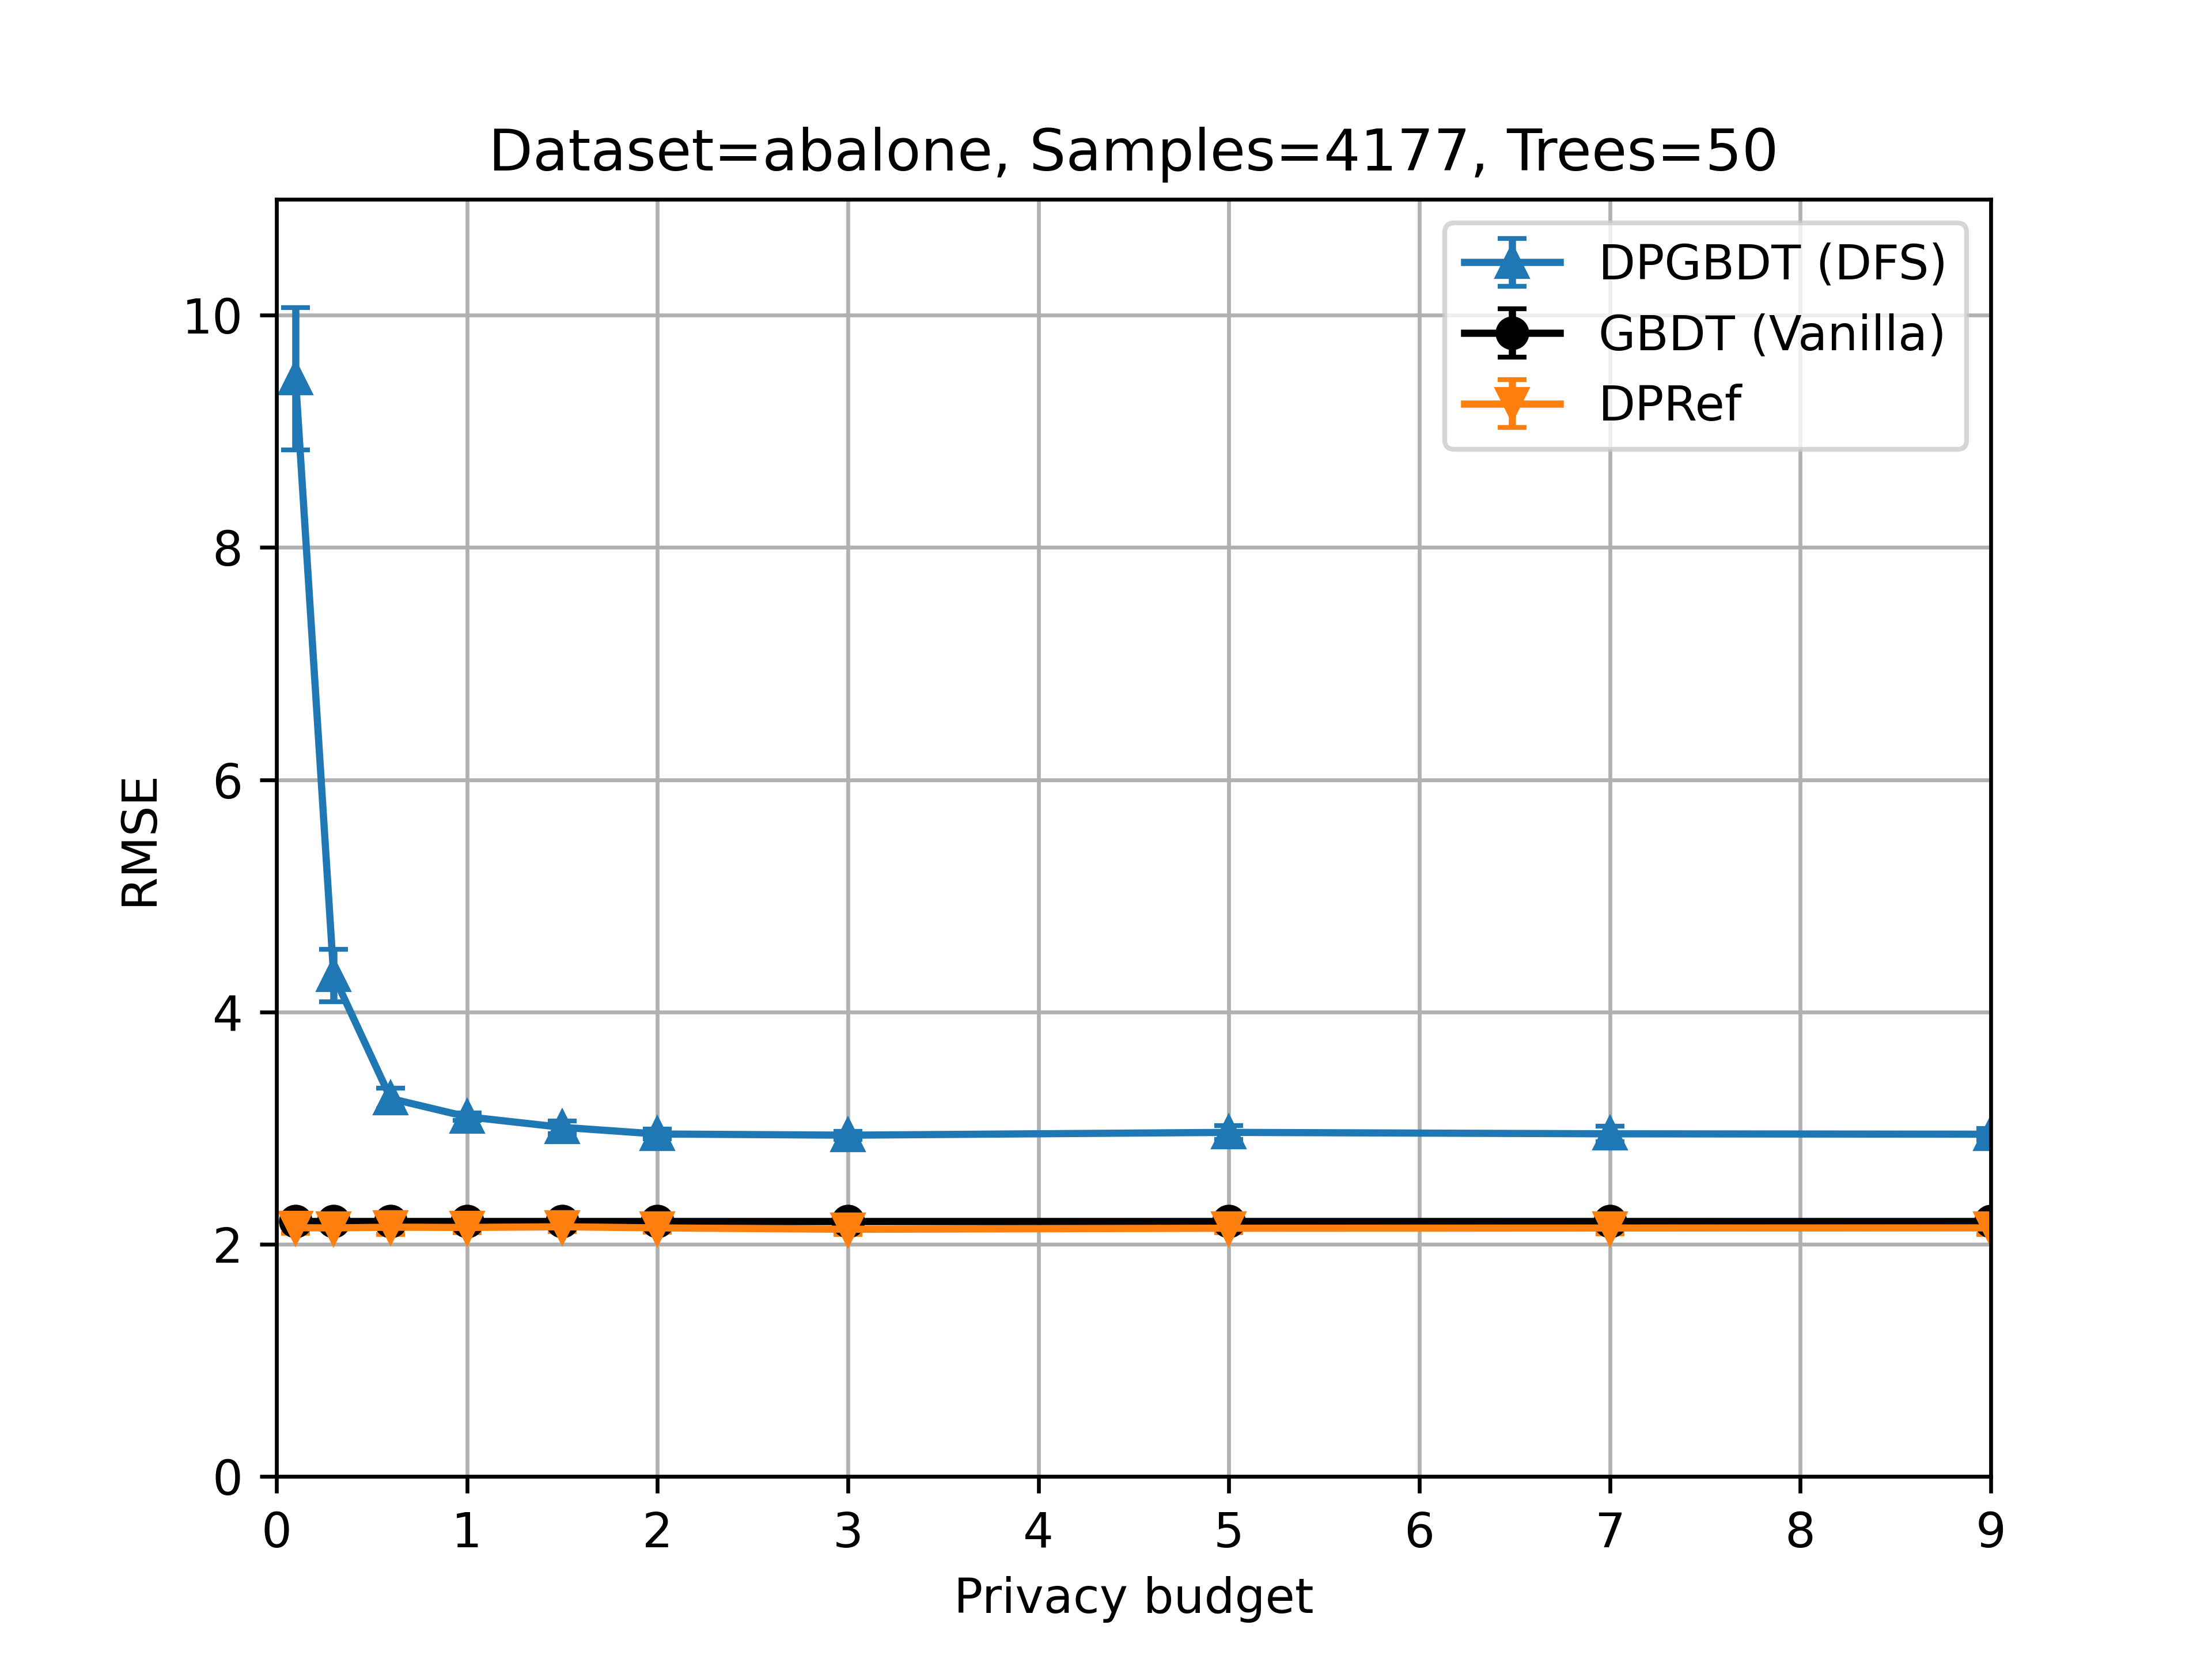

The data file committed next to this chart (first rows):
dataset, nb_samples, privacy_budget, nb_tree, nb_tree_per_ensemble, max_depth, max_leaves, learning_rate, nb_of_runs, mean, std, model, config, balance_partition
abalone, 4177, 0.000000, 50, 50, 6, -1, 0.1, 5, 2.197, 0.04372, DPGBDT, Vanilla, True
abalone, 4177, 0.1, 50, 50, 6, -1, 0.1, 5, 9.453, 0.6122, DPGBDT, DFS, True
abalone, 4177, 0.3, 50, 50, 6, -1, 0.1, 5, 4.314, 0.2239, DPGBDT, DFS, True
abalone, 4177, 0.6, 50, 50, 6, -1, 0.1, 5, 3.254, 0.08782, DPGBDT, DFS, True
abalone, 4177, 1, 50, 50, 6, -1, 0.1, 5, 3.098, 0.03281, DPGBDT, DFS, True
abalone, 4177, 1.5, 50, 50, 6, -1, 0.1, 5, 3.007, 0.05471, DPGBDT, DFS, True
abalone, 4177, 2, 50, 50, 6, -1, 0.1, 5, 2.949, 0.0407, DPGBDT, DFS, True
abalone, 4177, 3, 50, 50, 6, -1, 0.1, 5, 2.939, 0.03503, DPGBDT, DFS, True
abalone, 4177, 5, 50, 50, 6, -1, 0.1, 5, 2.963, 0.0592, DPGBDT, DFS, True
abalone, 4177, 7, 50, 50, 6, -1, 0.1, 5, 2.951, 0.06777, DPGBDT, DFS, True
abalone, 4177, 9, 50, 50, 6, -1, 0.1, 5, 2.948, 0.04752, DPGBDT, DFS, True
abalone, 4177, 0.1, 50, 50, 6, -1, 0.1, 5, 2.142, 0.04844, DPRef, DFS, True
abalone, 4177, 0.3, 50, 50, 6, -1, 0.1, 5, 2.141, 0.01296, DPRef, DFS, True
abalone, 4177, 0.6, 50, 50, 6, -1, 0.1, 5, 2.147, 0.06048, DPRef, DFS, True
abalone, 4177, 1, 50, 50, 6, -1, 0.1, 5, 2.145, 0.04456, DPRef, DFS, True
abalone, 4177, 1.5, 50, 50, 6, -1, 0.1, 5, 2.15, 0.04059, DPRef, DFS, True
abalone, 4177, 2, 50, 50, 6, -1, 0.1, 5, 2.141, 0.03748, DPRef, DFS, True
abalone, 4177, 3, 50, 50, 6, -1, 0.1, 5, 2.129, 0.04696, DPRef, DFS, True
abalone, 4177, 5, 50, 50, 6, -1, 0.1, 5, 2.138, 0.03661, DPRef, DFS, True
abalone, 4177, 7, 50, 50, 6, -1, 0.1, 5, 2.14, 0.05089, DPRef, DFS, True
abalone, 4177, 9, 50, 50, 6, -1, 0.1, 5, 2.141, 0.05434, DPRef, DFS, True
